Run: headless pygame with SDL's dummy video driver; simulated clock (each Clock.tick advances the game by its frame time, no real sleeping); random seed 0; keys injected as events and as key.get_pressed() state; mouse plan: one left click at the window centre at the start of phase 2, then a move to the lower-right quarter at the start of phase 3.
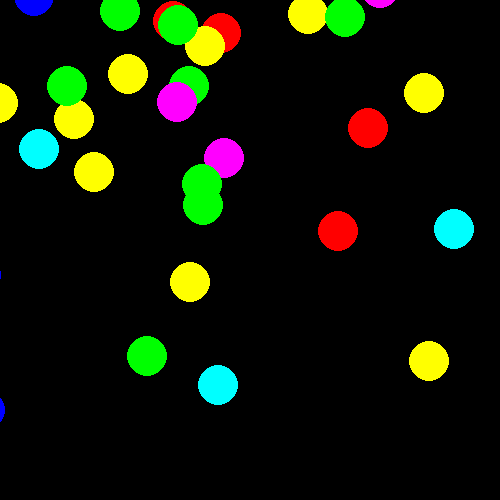
Frame 1 of 4 · flips 1–60 · no input
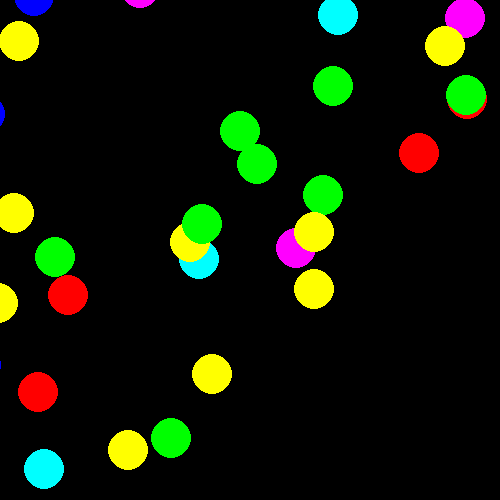
Frame 2 of 4 · flips 61–180 · clicked the window centre · tapped SPACE, RETURN · held RIGHT (→), D
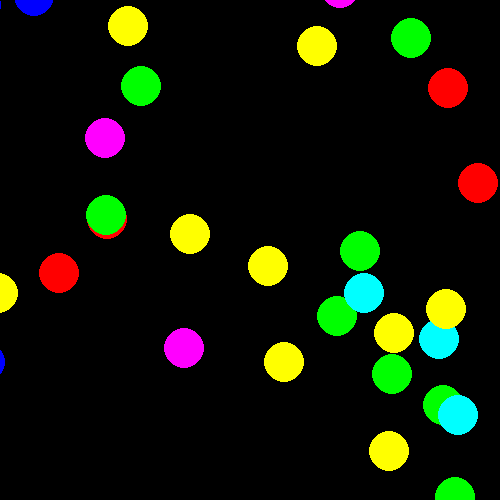
Frame 3 of 4 · flips 181–300 · moved the mouse to the lower-right quarter · held DOWN (↓), S
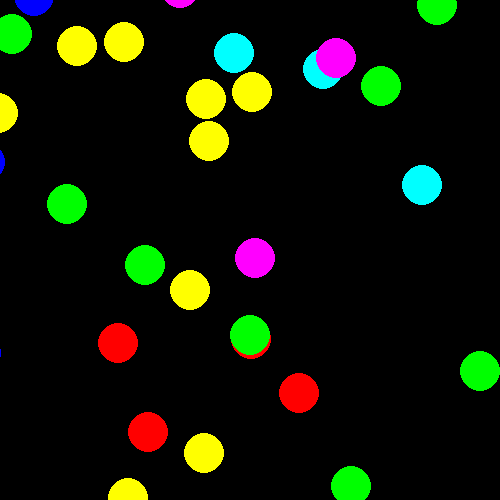
Frame 4 of 4 · flips 301–420 · held LEFT (←), A, UP (↑), W

The pygame program that drew these frames:

import pygame
from pygame.draw import *
from random import randint
pygame.init()

FPS = 100
screen = pygame.display.set_mode((500, 500))

RED = (255, 0, 0)
BLUE = (0, 0, 255)
YELLOW = (255, 255, 0)
GREEN = (0, 255, 0)
MAGENTA = (255, 0, 255)
CYAN = (0, 255, 255)
BLACK = (0, 0, 0)
COLORS = [RED, BLUE, YELLOW, GREEN, MAGENTA, CYAN]
count = 0

class ball:

    def __init__(self, x, y, vx, vy, radius, color):
        self.x = x
        self.y = y
        self.vx = vx
        self.vy = vy
        self.radius = radius
        self.color = color
    def draw(self, screen):
        circle(screen, self.color, (self.x, self.y), self.radius)

    def update(self):
        self.x += self.vx
        self.y += self.vy
        if (self.x) >= 500 or (self.x) <= 0:
            self.vx = -self.vx
        if (self.y) >= 500 or (self.y) <= 0:
            self.vy = -self.vy

number_of_ball = 100
steps_of_time_number = 100

pool = [ball(randint(-200, 200), randint(-200, 200), randint(-5, 5), randint(-5, 5), 20, COLORS[randint(0, len(COLORS)-1)]) for i in range(number_of_ball)]



# def click(event):        
#     global count     
#     x1, y1 = pygame.mouse.get_pos()
#     if (y - y1)**2 + (x-x1)**2 <= r**2:
#         print("Click!")
#         count += 1
#     print(x, y, r)
pygame.display.update()
clock = pygame.time.Clock()
finished = False

while not finished:
    clock.tick(FPS)
    for event in pygame.event.get():
        if event.type == pygame.QUIT:
            finished = True
        elif event.type == pygame.MOUSEBUTTONDOWN:
            #  click(event)
            pass

    for unit in pool:
        unit.update()
        unit.draw(screen)
    pygame.display.update()
    screen.fill(BLACK)

pygame.quit()
print(count)
